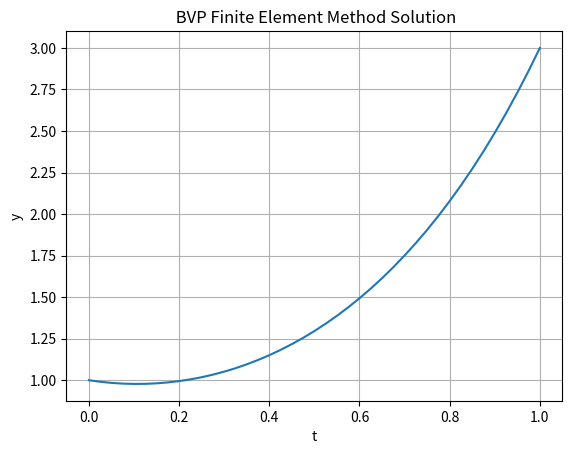

This chart was generated by the following Python code:
import numpy as np
import matplotlib.pyplot as plt
from scipy.sparse import diags
from scipy.sparse.linalg import spsolve

def bvpfem(inter, bv, n):
    """ Program 7.2 Finite element solution fo linear BVP
        Input:  inter time interval
                bv boundary values
                n number of steps
        Output: w solution """
    a = inter[0]
    b = inter[1]
    ya = bv[0]
    yb = bv[1]
    h = (b - a)/(n + 1)
    alpha = (8/3)*h + 2/h
    beta = (2/3)*h - 1/h
    # Create the sparse matrix M
    e = np.ones(n)
    diagonals = [beta*e, alpha*e, beta*e]
    M = diags(diagonals, offsets=[-1,0,1], shape=(n, n),format='csr')
    # Create the right-hand side vector d
    d = np.zeros(n)
    d[0] = -ya*beta
    d[-1] = -yb*beta
    w = spsolve(M, d)  # Solve the linear system M * c = d
    t = [a] + list(a+(1+np.arange(n))*h)+[b]
    w = [ya]+list(w)+[yb]
    return t, w

# Example usage
t, y = bvpfem([0, 1], [1, 3], 39)
plt.plot(t,y)
plt.xlabel('t')
plt.ylabel('y')
plt.title(' BVP Finite Element Method Solution')
plt.grid(True)
plt.show()
